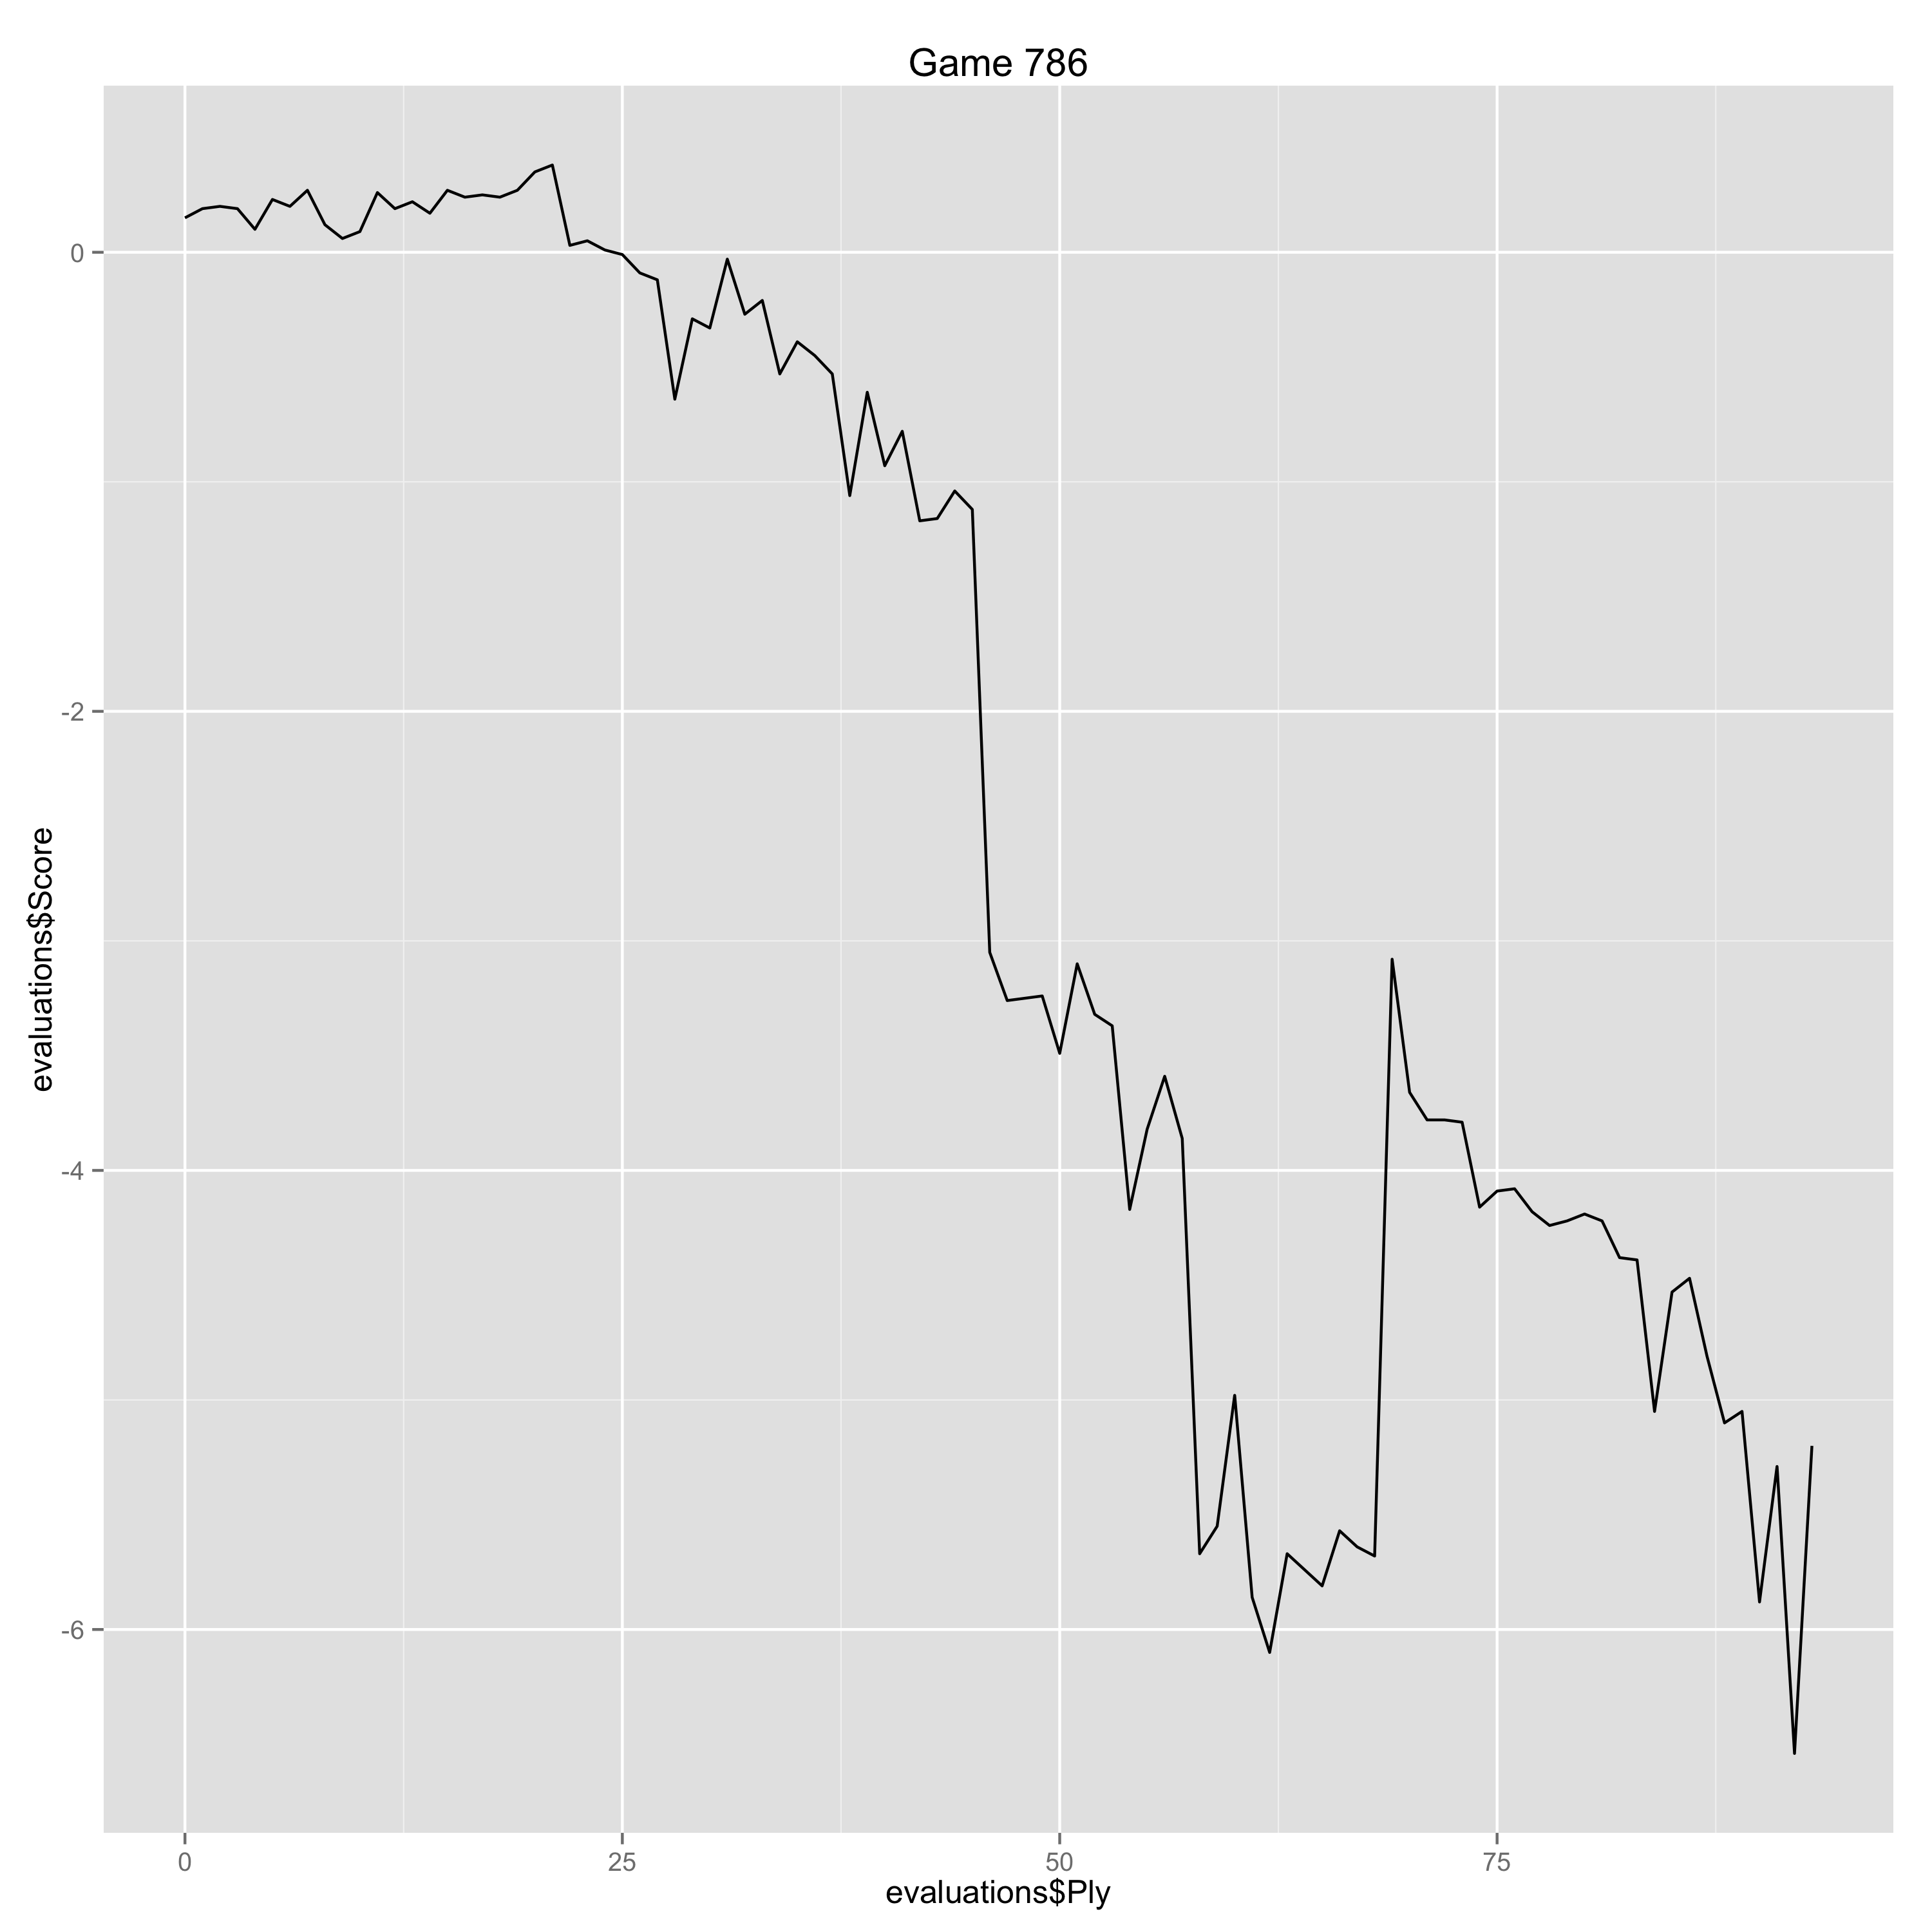

The file beside this chart, header and first rows:
Ply, Move, White, Black, Score, Eval, Comment
0, [1], d4, , 0.15, 0.15, 
1, [1], , Nf6, 0.19, -0.04, 
2, [2], c4, , 0.2, 0.01, 
3, [2], , e6, 0.19, 0.01, 
4, [3], Nc3, , 0.1, -0.09, 
5, [3], , Bb4, 0.23, -0.13, 
6, [4], e3, , 0.2, -0.03, 
7, [4], , O-O, 0.27, -0.07, 
8, [5], Ne2, , 0.12, -0.15, 
9, [5], , d5, 0.06, 0.06, 
10, [6], a3, , 0.09, 0.03, 
11, [6], , Be7, 0.26, -0.17, 
12, [7], cxd5, , 0.19, -0.07, 
13, [7], , exd5, 0.22, -0.03, 
14, [8], Nf4, , 0.17, -0.05, 
15, [8], , b6, 0.27, -0.1, 
16, [9], Bd3, , 0.24, -0.03, 
17, [9], , Bb7, 0.25, -0.01, 
18, [10], b4, , 0.24, -0.01, 
19, [10], , Bd6, 0.27, -0.03, 
20, [11], O-O, , 0.35, 0.08, 
21, [11], , Nbd7, 0.38, -0.03, 
22, [12], Qb3, , 0.03, -0.35, 
23, [12], , c6, 0.05, -0.02, 
24, [13], Bd2, , 0.01, -0.04, 
25, [13], , a5, -0.01, 0.02, 
26, [14], bxa5, , -0.09, -0.08, 
27, [14], , Rxa5, -0.12, 0.03, 
28, [15], e4, , -0.64, -0.52, 
29, [15], , Bxf4, -0.29, -0.35, 
30, [16], Bxf4, , -0.33, -0.04, 
31, [16], , dxe4, -0.03, -0.3, 
32, [17], Nxe4, , -0.27, -0.24, 
33, [17], , c5, -0.21, -0.06, 
34, [18], Nd6, , -0.53, -0.32, 
35, [18], , Bd5, -0.39, -0.14, 
36, [19], Qb2, , -0.45, -0.06, 
37, [19], , cxd4, -0.53, 0.08, 
38, [20], Qxd4, , -1.06, -0.53, 
39, [20], , Nc5, -0.61, -0.45, 
40, [21], Qe3, , -0.93, -0.32, 
41, [21], , Bxg2, -0.78, -0.15, 
42, [22], Kxg2, , -1.17, -0.39, 
43, [22], , Nd5, -1.16, -0.01, 
44, [23], Bxh7+, , -1.04, 0.12, 
45, [23], , Kxh7, -1.12, 0.08, 
46, [24], Qd2, , -3.05, -1.93, Erreur
47, [24], , Nb3, -3.26, 0.21, 
48, [25], Qd3+, , -3.25, 0.01, 
49, [25], , Kg8, -3.24, -0.01, 
50, [26], Bg3, , -3.49, -0.25, 
51, [26], , Nxa1, -3.1, -0.39, 
52, [27], Rxa1, , -3.32, -0.22, 
53, [27], , Qf6, -3.37, 0.05, 
54, [28], Rb1, , -4.17, -0.8, 
55, [28], , Nf4+, -3.82, -0.35, 
56, [29], Bxf4, , -3.59, 0.23, 
57, [29], , Qxf4, -3.86, 0.27, 
58, [30], Nb5, , -5.67, -1.81, Erreur
59, [30], , Qg5+, -5.55, -0.12, 
... 33 more rows
